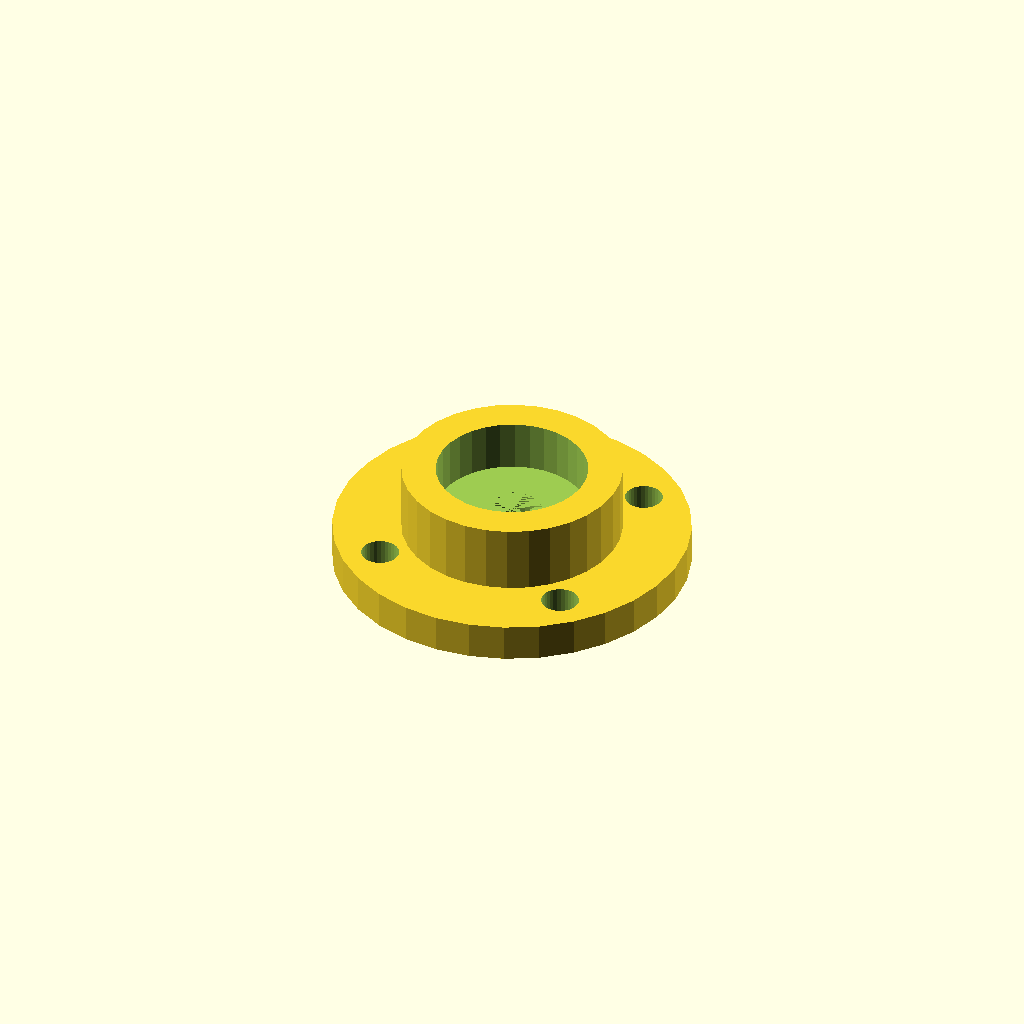
Cell 1: the model at its default parameters.
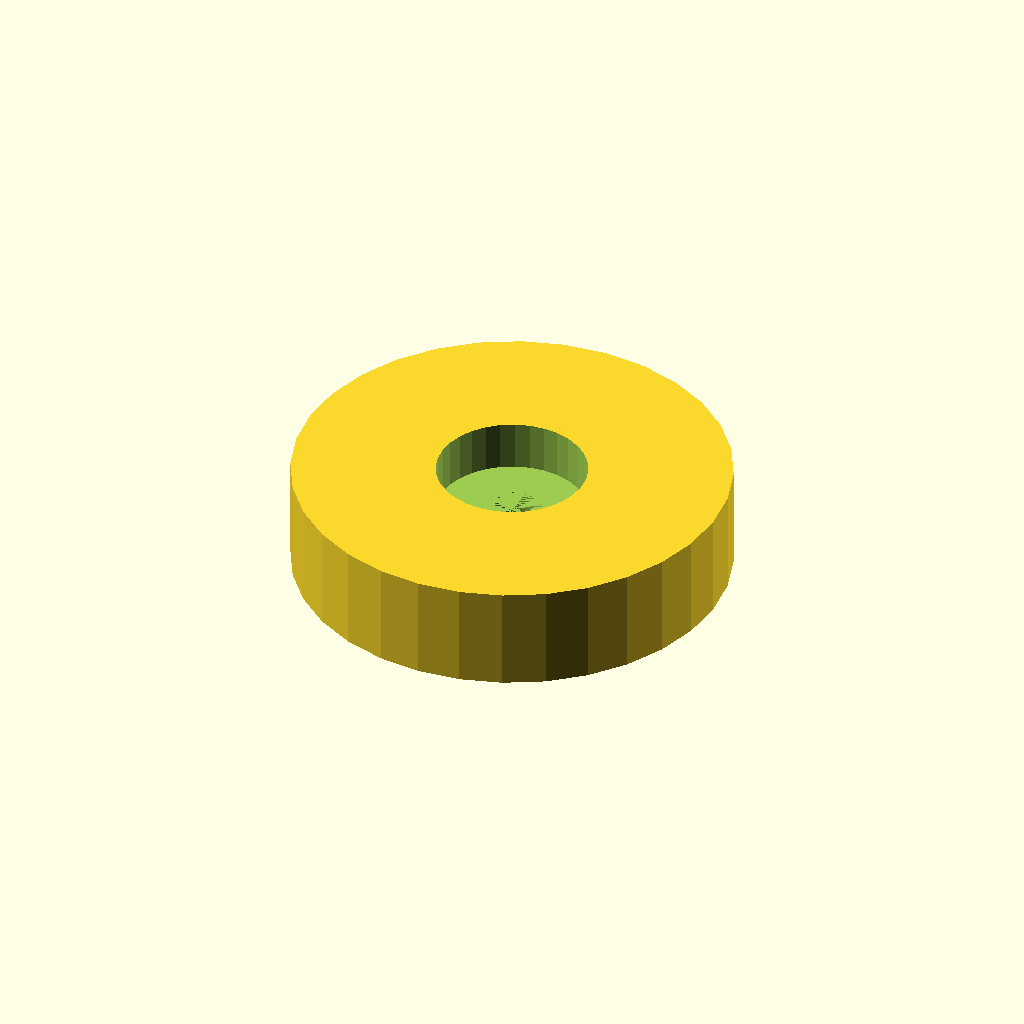
Cell 2: case_d = 64.2 (everything else at default).
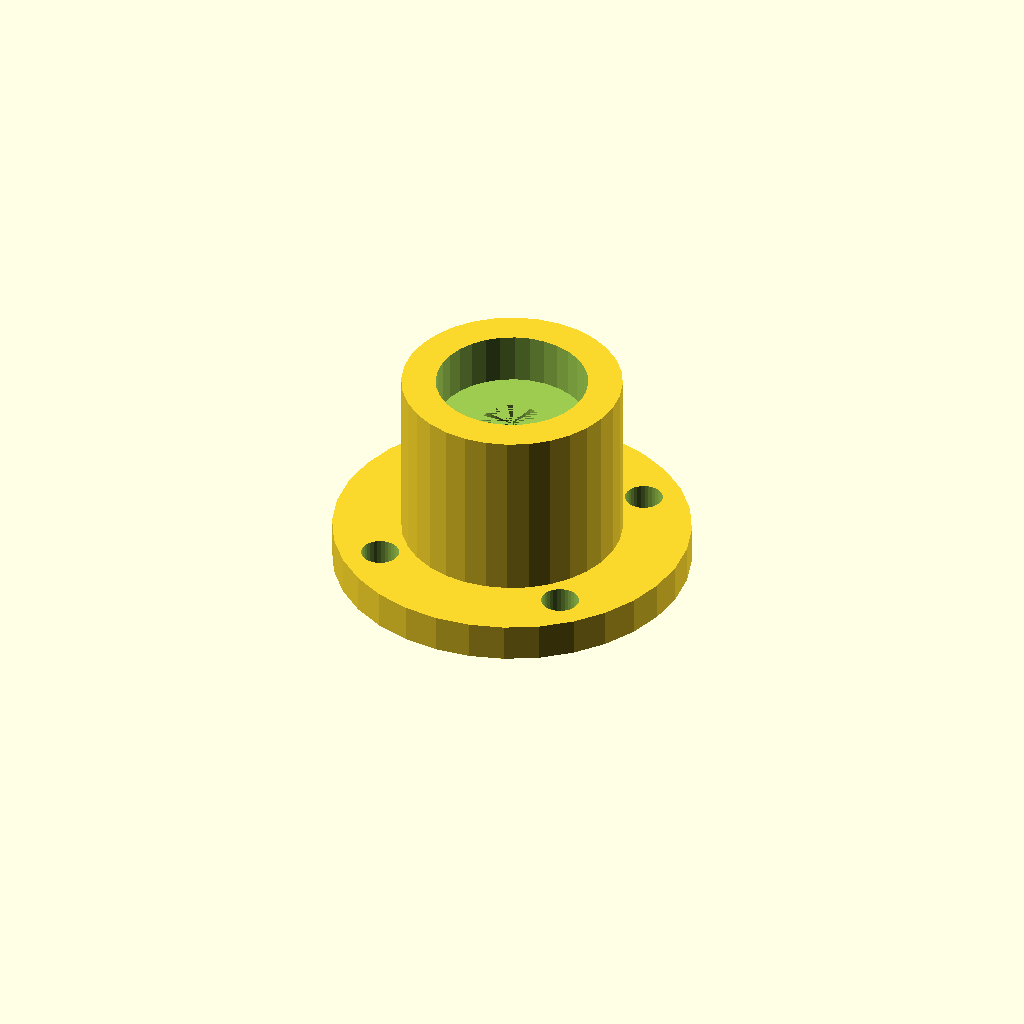
Cell 3: case_h = 30.8 (everything else at default).
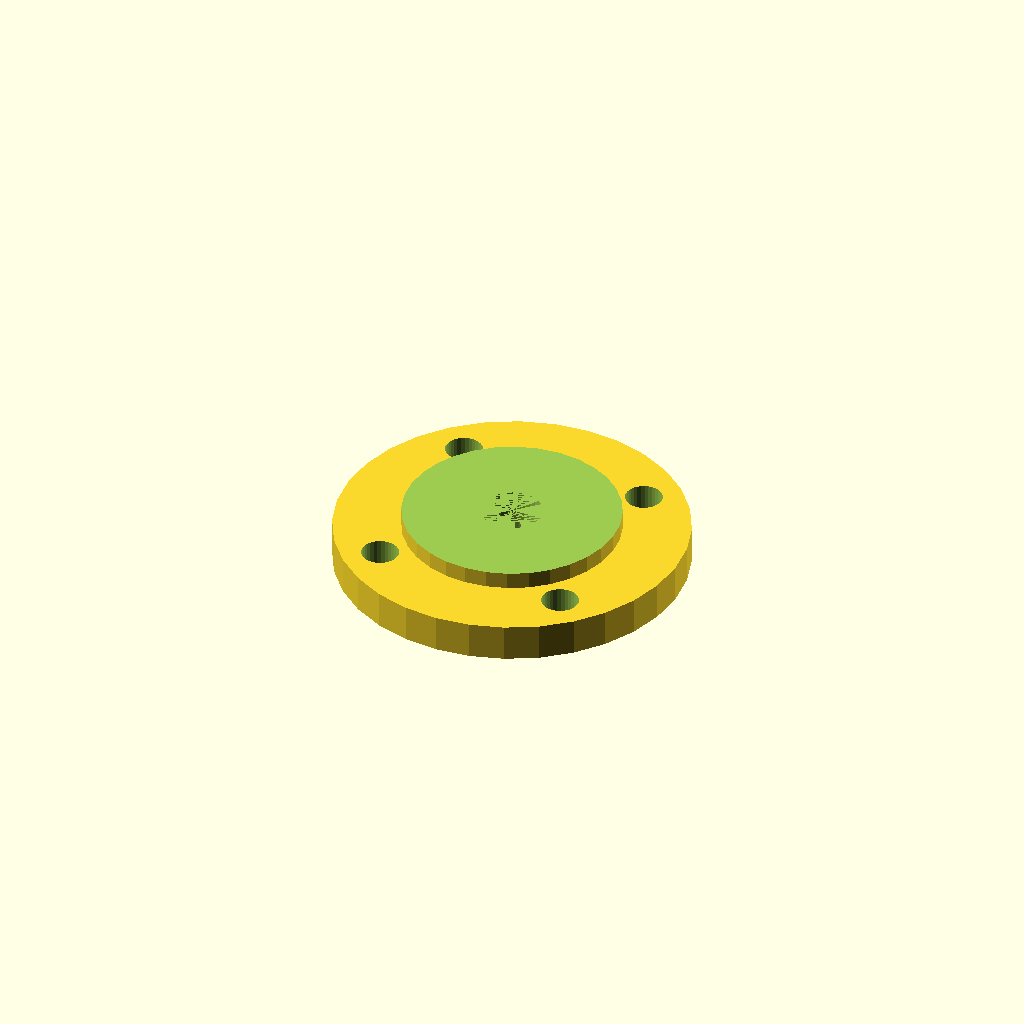
Cell 4 — bearing_seat set to 44.2, the other parameters unchanged.
One fixed orthographic camera (rotation 55°, 0°, 25°; colour scheme Cornfield) for every cell.
OpenSCAD source file optional_data/gen2/bearings/part_0004.scad:
$fn = 32;

// ----------------------------------------------------------------------
// Bearing housing: seat for 608 (22 x 7 mm), 32.1 mm body
// ----------------------------------------------------------------------

// --- parameters (mm) ---
case_d = 32.1;            // housing outside diameter
case_h = 15.4;            // overall housing height
rim_t = 5;                // wall thickness
bearing_seat = 22.1;      // 608 seat, 0.1 mm clearance
seat_h = 7.4;             // pocket depth
shoulder = 4;             // shoulder under the bearing
pass_d = 9;               // shaft passage
ear_d = 52.1;             // mounting flange diameter
flange_t = 4;             // flange thickness
bolt_d = 5.5;             // flange bolt clearance
bolt_r = 20.3;            // flange bolt circle radius

module body() {
  cylinder(h = case_h, d = case_d);
}

module flange() {
  /* flange sunk 1.5 mm into the body */
  cylinder(h = flange_t + 1.5, d = ear_d);
}

difference() {
  union() {
    body();
    flange();
  }
  translate([0, 0, case_h - seat_h]) cylinder(h = seat_h + 1, d = bearing_seat);
  translate([0, 0, -1]) cylinder(h = case_h - seat_h + 1, d = pass_d);
  for (i = [0 : 3]) rotate([0, 0, 45 + i * 90]) translate([bolt_r, 0, -1])
    cylinder(h = flange_t + 3, d = bolt_d);
}
Parameter table extracted from the source (name, type, default, range or options):
case_d: number, default 32.1
case_h: number, default 15.4
rim_t: number, default 5
bearing_seat: number, default 22.1
seat_h: number, default 7.4
shoulder: number, default 4
pass_d: number, default 9
ear_d: number, default 52.1
flange_t: number, default 4
bolt_d: number, default 5.5
bolt_r: number, default 20.3
